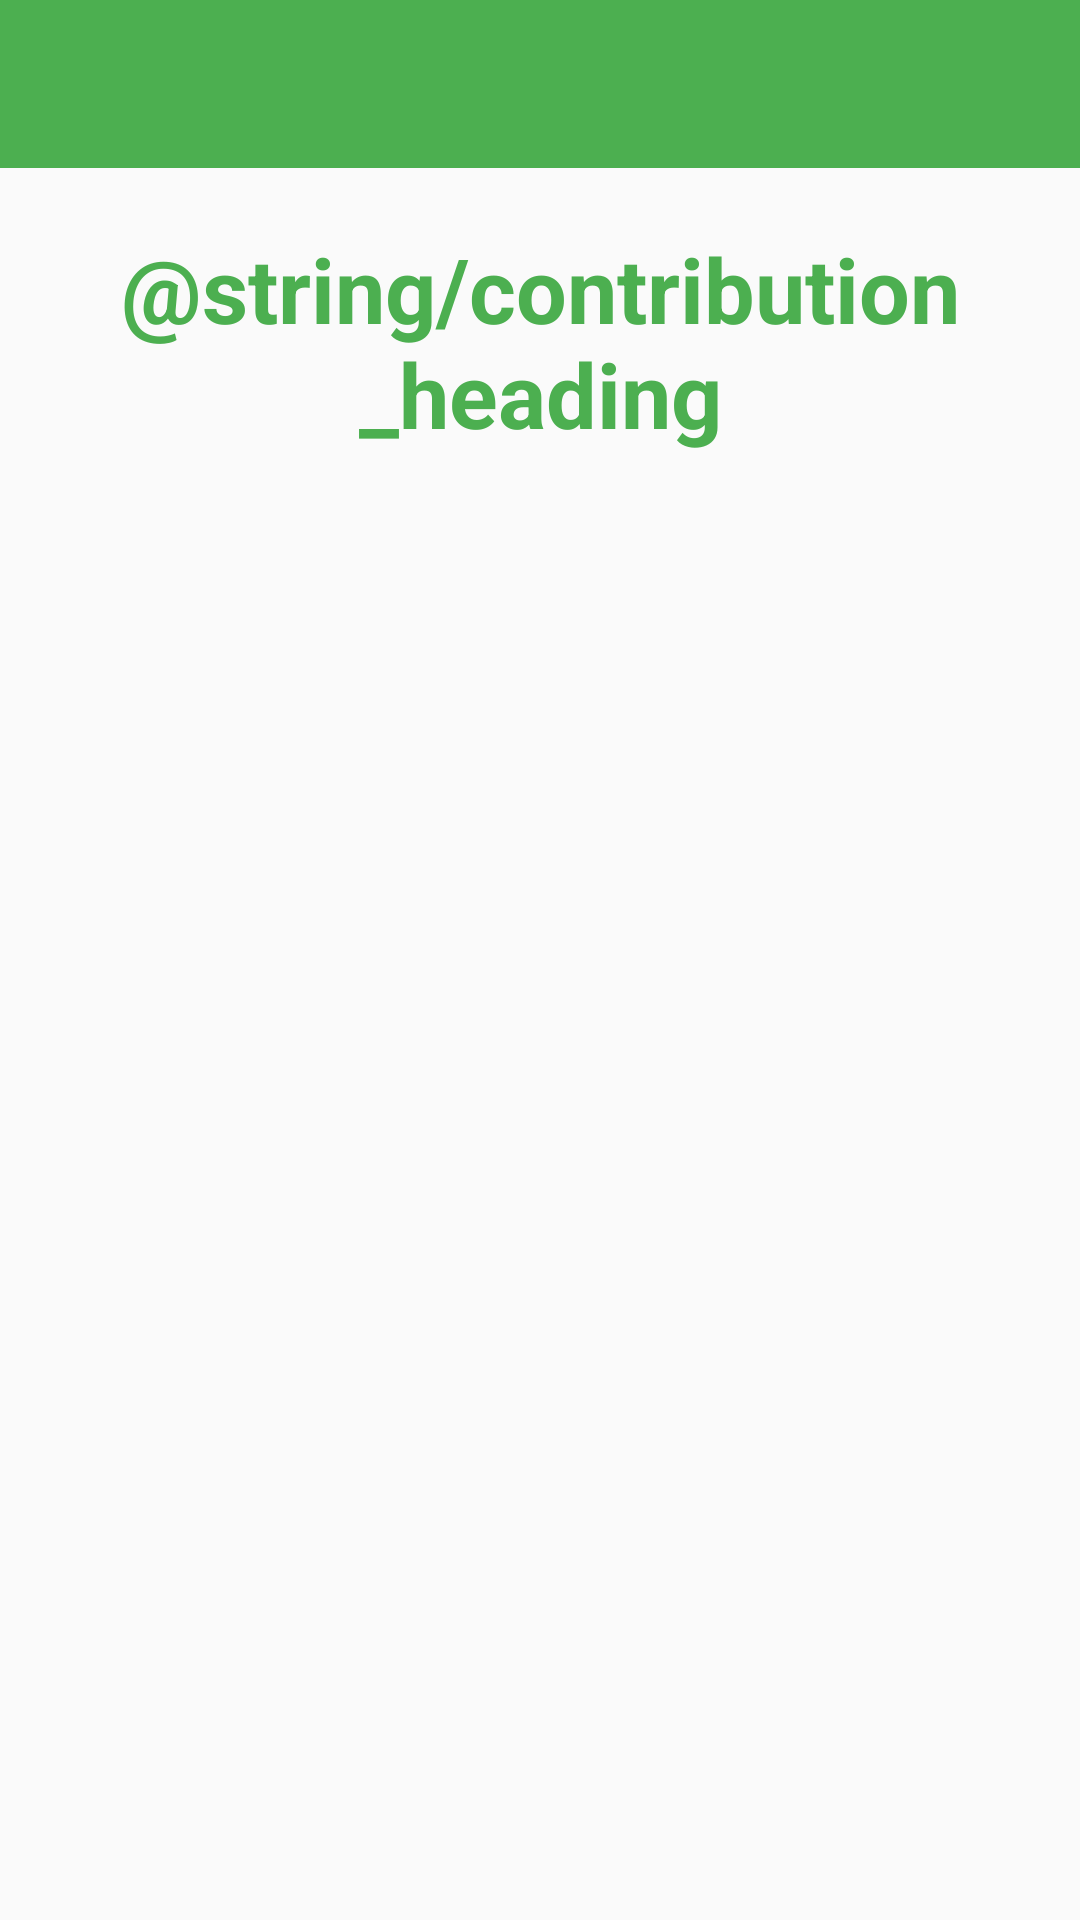

Layout XML and referenced resources for this Android screen:
<!-- AndroidManifest.xml: application theme AppTheme -->
<!-- res/layout/activity_contribution.xml -->
<?xml version="1.0" encoding="utf-8"?>
<ScrollView xmlns:android="http://schemas.android.com/apk/res/android"
    android:layout_width="fill_parent"
    android:layout_height="fill_parent">

    <LinearLayout xmlns:android="http://schemas.android.com/apk/res/android"
        xmlns:tools="http://schemas.android.com/tools"
        android:id="@+id/details_linear_layout"
        android:layout_width="match_parent"
        android:layout_height="match_parent"
        android:orientation="vertical"
        tools:context="ca.bcit.ass3.rai_wang.Contribution">

        <include layout="@layout/toolbar_main" android:id="@+id/toolbar" />

        <TextView
            android:layout_width="match_parent"
            android:layout_height="wrap_content"
            android:text="@string/contribution_heading"
            style="@style/activityHeading"/>

        <TextView
            android:layout_width="match_parent"
            android:layout_height="wrap_content"
            android:id="@+id/event_detail_table_name"
            style="@style/tableName_style"/>

        <TableLayout xmlns:android="http://schemas.android.com/apk/res/android"
            android:id="@+id/contribution_table"
            android:layout_width="fill_parent"
            android:layout_height="wrap_content"
            xmlns:tools="http://schemas.android.com/tools"
            tools:context="ca.bcit.ass3.rai_wang.Contribution"
            style="@style/tableLayout_style" >


        </TableLayout>

    </LinearLayout>

</ScrollView>
<!-- res/layout/toolbar_main.xml (included above) -->
<?xml version="1.0" encoding="utf-8"?>
    <android.support.v7.widget.Toolbar
        android:id="@+id/toolbarInfo"
        xmlns:android="http://schemas.android.com/apk/res/android"
        android:layout_width="match_parent"
        android:layout_height="?attr/actionBarSize"
        android:background="?attr/colorPrimary"
        android:theme="@style/ThemeOverlay.AppCompat.Dark.ActionBar" />
<!-- resources referenced by this layout -->
<resources>
  <style name="activityHeading">
          <item name="android:textSize">30sp</item>
          <item name="android:gravity">center</item>
          <item name="android:textStyle">bold</item>
          <item name="android:textColor">@color/colorPrimary</item>
          <item name="android:layout_marginTop">20dp</item>
          <item name="android:layout_marginBottom">20dp</item>
      </style>
  <style name="tableLayout_style">
          <item name="android:gravity">center_horizontal</item>
          <item name="android:layout_marginBottom">15dp</item>
      </style>
  <style name="tableName_style">
          <item name="android:textSize">20sp</item>
          <item name="android:gravity">center</item>
          <item name="android:textColor">@color/colorPrimary</item>
          <item name="android:layout_marginTop">5dp</item>
          <item name="android:layout_marginBottom">10dp</item>
      </style>
  <style name="AppTheme" parent="Theme.AppCompat.Light.NoActionBar">
          
          <item name="colorPrimary">@color/colorPrimary</item>
          <item name="colorPrimaryDark">@color/colorPrimaryDark</item>
          <item name="colorAccent">@color/colorAccent</item>
      </style>
  <color name="colorPrimary">#4CAF50</color>
  <color name="colorPrimaryDark">#388E3C</color>
  <color name="colorAccent">#8BC34A</color>
</resources>
